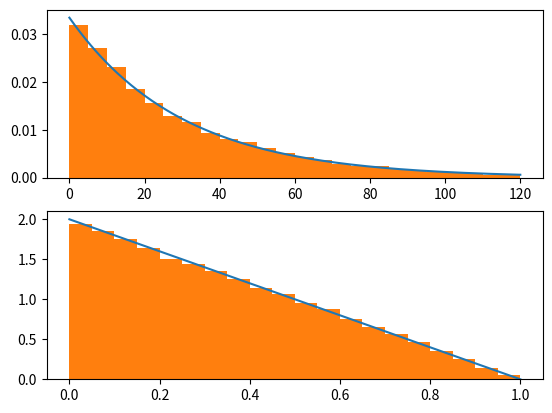

The script that saved this image:
import numpy as np
import matplotlib.pyplot as plt
from random import random

def gen_exponential_outcome(lam):
    '''
    Generates an outcome for an exponential
    distribution, given a lambda.
    '''
    return -lam*np.log(random())

def create_exponential_outcome_function(lam):
    def f():
        return -lam*np.log(random())
    return f

def triangular_outcome_function():
    while True:
        outcome = (random(), random())
        if outcome[0] + outcome[1] < 1: # self-select outcomes not in the triangle.
            return outcome[0]


def run_trial(start, finish, subintervals, outcome_generator, num_of_points):
    '''
    Runs a trial given a set of parameters.
    Returns the area scaled heights of rectangles
    for a histogram.
    '''
    results = [0 for i in range(subintervals)]

    bucket_step = (finish - start) / subintervals
    divisions = [i * bucket_step for i in range(subintervals+1)]

    i = 0
    while i < num_of_points:
        outcome = outcome_generator()
        if start < outcome < finish:
            prev = 0
            j = 1
            while j < len(divisions): # place each outcome into the proper bucket.
                if divisions[prev] < outcome < divisions[j]:
                    results[j-1] += 1
                    break
                prev = j
                j += 1
            i += 1

    for event in range(len(results)):
        results[event] /= (num_of_points * bucket_step)

    return results

def run_exponential_sim(ax):
    '''
    Given a subplot, plots the results of a simulation that
    models an exponential distribution. 

    Returns nothing.
    '''

    # Note that the sim assumes that points ONLY 
    # should fall in the range from (start, finish)
    # so it will eliminate points not in the range.
    # The result of this is that the area under the
    # bar graph will always be 1 while that under 
    # the curve will not. Good parameters mask this
    # flaw.

    start = 0
    finish = 120
    lam = 30 # lam signifies the average time between events for an exponential distribution of probabilities.
    subintervals = 24
    num_of_points = 10000 # Number of random outcomes selected.

    x = np.linspace(start, finish, 256)
    k = 1/lam
    y = (k)*np.exp(-k*x) # graph that fits the histogram.

    f = create_exponential_outcome_function(lam)

    results = run_trial(start, finish, subintervals, f, num_of_points)

    # The histogram step has to be different from the bucket step because
    # the histogram uses start and finish as endpoints AND delineators.
    hist_step = (finish - start) / (subintervals-1) 

    divisions = [(i * hist_step) for i in range(subintervals)]

    ax.plot(x,y)
    ax.hist(divisions, subintervals, weights=results)

def run_triangular_sim(ax):
    '''
    Given a subplot plots the results of a sim that
    models a non-uniform distribution. Namely, it
    simulates the distribution of x values from random
    points in R^2 that fall in the triangle bounded
    by (0,0) (0,1) & (1,0).

    Returns nothing; plots histogram and ideal graph.
    '''
    start = 0
    finish = 1
    subintervals = 20
    num_of_points = 100000 # Number of random outcomes selected.

    x = np.linspace(start, finish, 256)
    y = 2 - 2*x # graph that fits the histogram.

    f = triangular_outcome_function

    results = run_trial(start, finish, subintervals, f, num_of_points)

    hist_step = (finish - start) / (subintervals-1) 

    divisions = [(i * hist_step) for i in range(subintervals)]

    ax.plot(x,y)
    ax.hist(divisions, subintervals, weights=results)

if __name__ == '__main__':

    fig, (ax1, ax2) = plt.subplots(2,1)

    run_exponential_sim(ax1)
    run_triangular_sim(ax2)

    plt.show()
